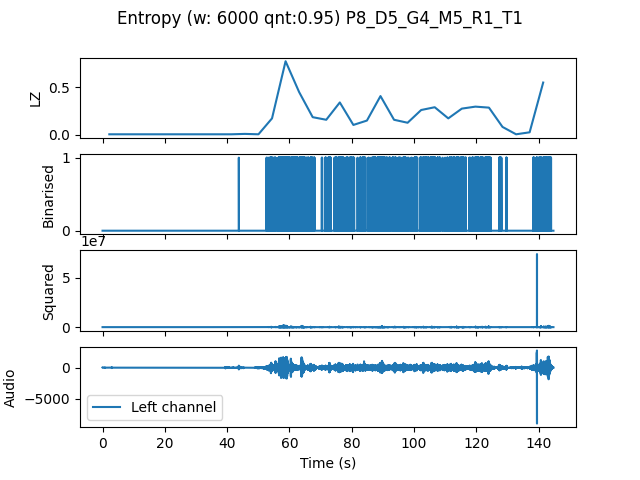

Values plotted in this chart, from the file beside it:
, t0, LZ, CTW
mean, 199546, 0.1605, 0.271
0.0, 0.0, 0.004184, 0.0004299
4.354, 4.354, 0.004184, 0.0004299
8.707, 8.707, 0.004184, 0.0004299
13.06, 13.06, 0.004184, 0.0004299
17.41, 17.41, 0.004184, 0.0004299
21.77, 21.77, 0.004184, 0.0004299
26.12, 26.12, 0.004184, 0.0004299
30.48, 30.48, 0.004184, 0.0004299
34.83, 34.83, 0.004184, 0.0004299
39.18, 39.18, 0.004184, 0.0004299
43.54, 43.54, 0.008367, 0.002385
47.89, 47.89, 0.004184, 0.0004299
52.24, 52.24, 0.1715, 0.2481
56.6, 56.6, 0.7719, 0.9811
60.95, 60.95, 0.4476, 0.9642
65.31, 65.31, 0.1841, 0.3278
69.66, 69.66, 0.1569, 0.2975
74.01, 74.01, 0.3389, 0.3833
78.37, 78.37, 0.1025, 0.1354
82.72, 82.72, 0.1485, 0.2166
87.07, 87.07, 0.4058, 0.9171
91.43, 91.43, 0.1569, 0.1698
95.78, 95.78, 0.1255, 0.1303
100.1, 100.1, 0.2594, 0.3399
104.5, 104.5, 0.2887, 0.4466
108.8, 108.8, 0.1715, 0.3645
113.2, 113.2, 0.274, 1.185
117.6, 117.6, 0.2949, 0.3869
121.9, 121.9, 0.2845, 0.4792
126.3, 126.3, 0.08158, 0.1276
130.6, 130.6, 0.004184, 0.0004299
135, 135, 0.0251, 0.03503
139.3, 139.3, 0.548, 0.8006
